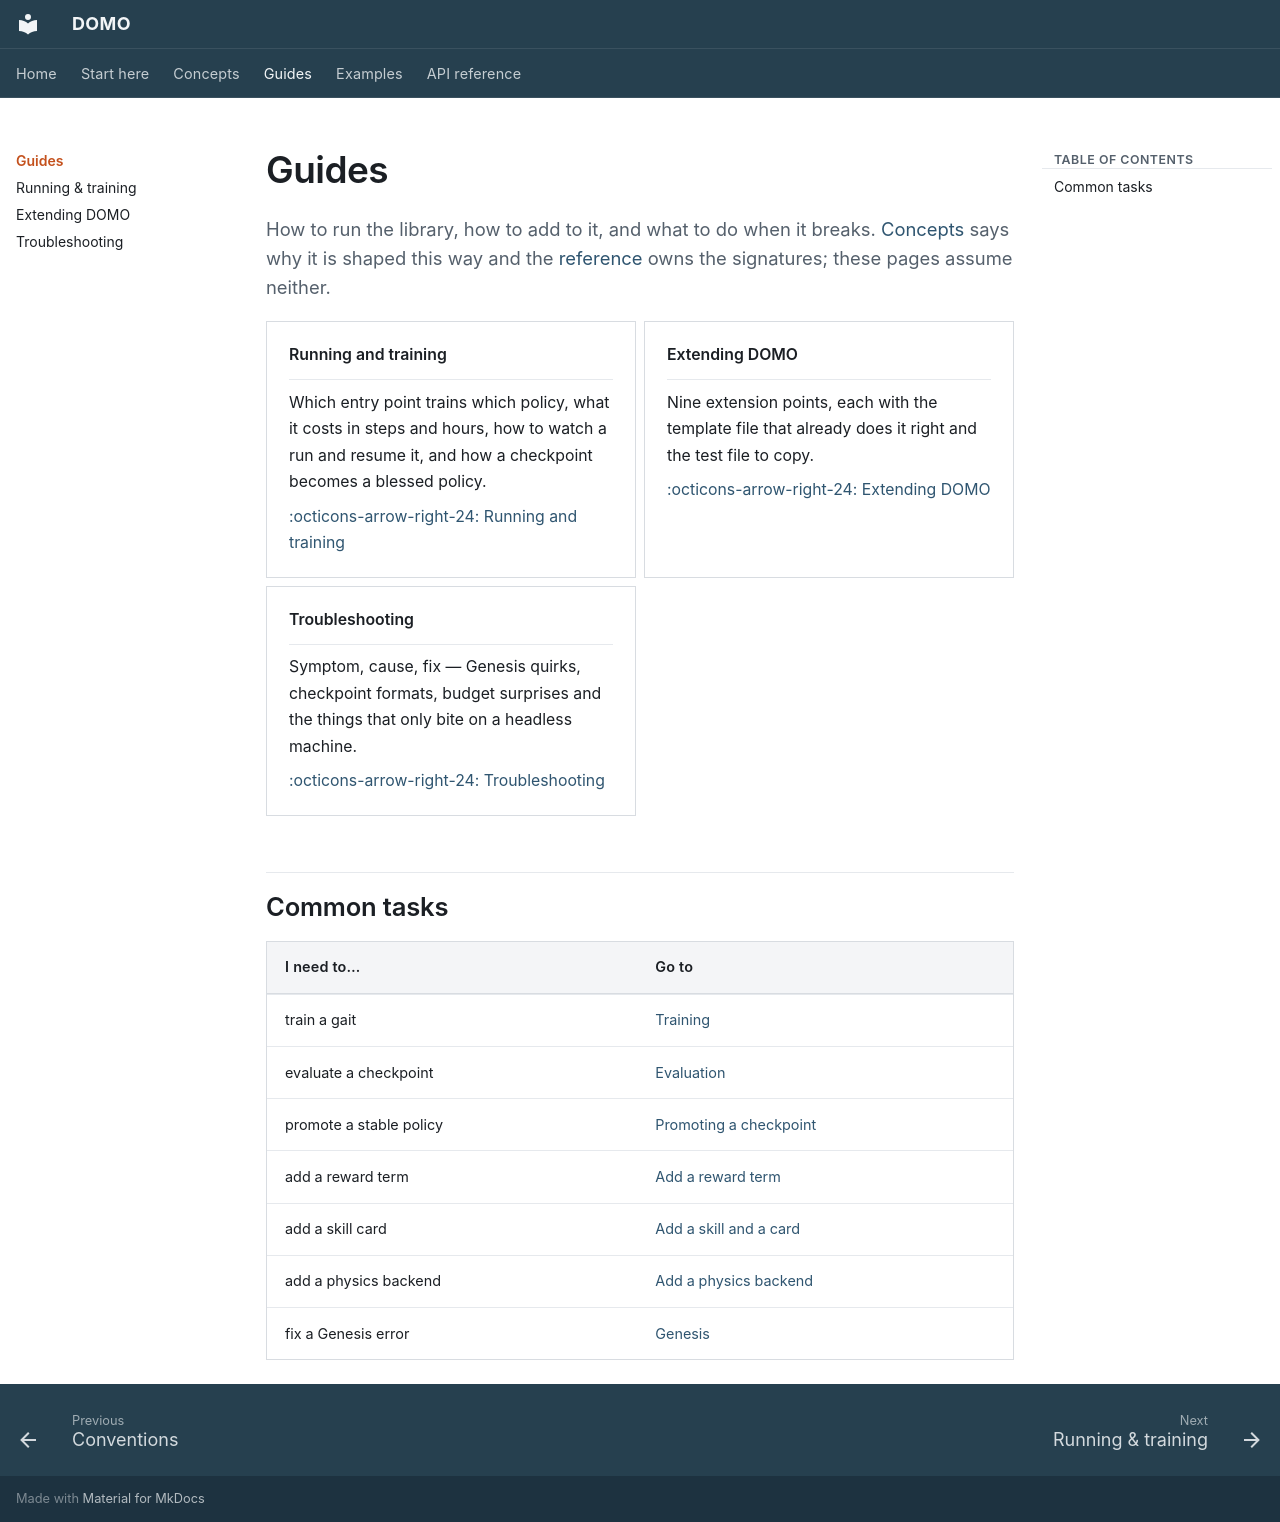

repository: r-sendra/domo · page: guides/index.html · generator: mkdocs

# Guides

How to run the library, how to add to it, and what to do when it breaks.
[Concepts](../concepts/index.md) says why it is shaped this way and the
[reference](../api/index.md) owns the signatures; these pages assume neither.

<div class="grid cards" markdown>

-   __Running and training__

    ---

    Which entry point trains which policy, what it costs in steps and
    hours, how to watch a run and resume it, and how a checkpoint becomes
    a blessed policy.

    [:octicons-arrow-right-24: Running and training](running.md)

-   __Extending DOMO__

    ---

    Nine extension points, each with the template file that already does
    it right and the test file to copy.

    [:octicons-arrow-right-24: Extending DOMO](extending.md)

-   __Troubleshooting__

    ---

    Symptom, cause, fix — Genesis quirks, checkpoint formats, budget
    surprises and the things that only bite on a headless machine.

    [:octicons-arrow-right-24: Troubleshooting](troubleshooting.md)

</div>

## Common tasks

| I need to… | Go to |
|------------|-------|
| train a gait | [Training](running.md#training) |
| evaluate a checkpoint | [Evaluation](running.md#evaluation) |
| promote a stable policy | [Promoting a checkpoint](running.md#promoting-a-checkpoint) |
| add a reward term | [Add a reward term](extending.md#add-a-reward-term) |
| add a skill card | [Add a skill and a card](extending.md#add-a-skill-and-a-card) |
| add a physics backend | [Add a physics backend](extending.md#add-a-physics-backend) |
| fix a Genesis error | [Genesis](troubleshooting.md#genesis) |
